Run: headless pygame with SDL's dummy video driver; simulated clock (each Clock.tick advances the game by its frame time, no real sleeping); random seed 0; keys injected as events and as key.get_pressed() state; no mouse input.
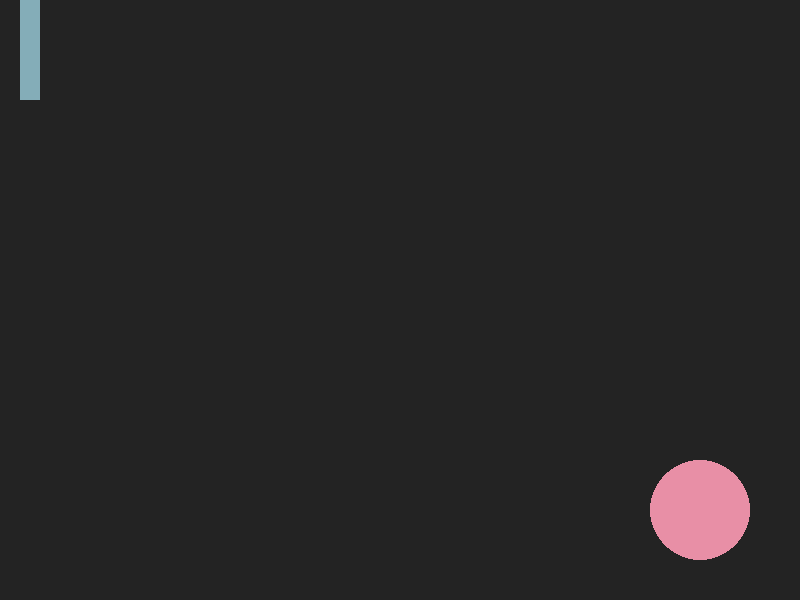
Frame 1 of 4 · flips 1–60 · no input
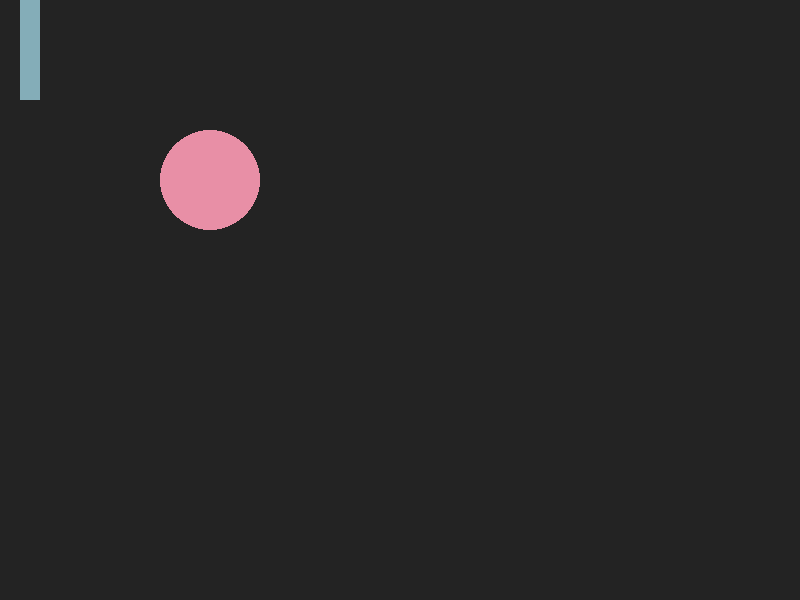
Frame 2 of 4 · flips 61–180 · tapped SPACE, RETURN · held RIGHT (→), D
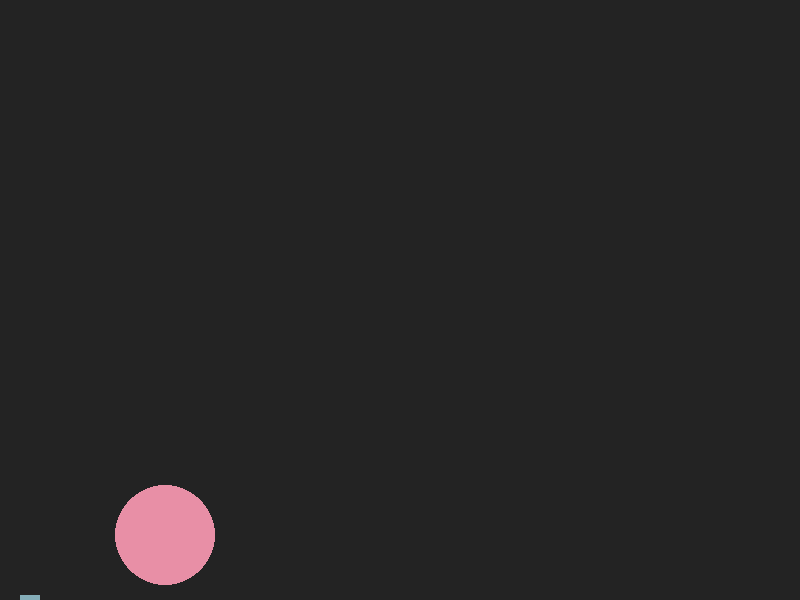
Frame 3 of 4 · flips 181–300 · held DOWN (↓), S
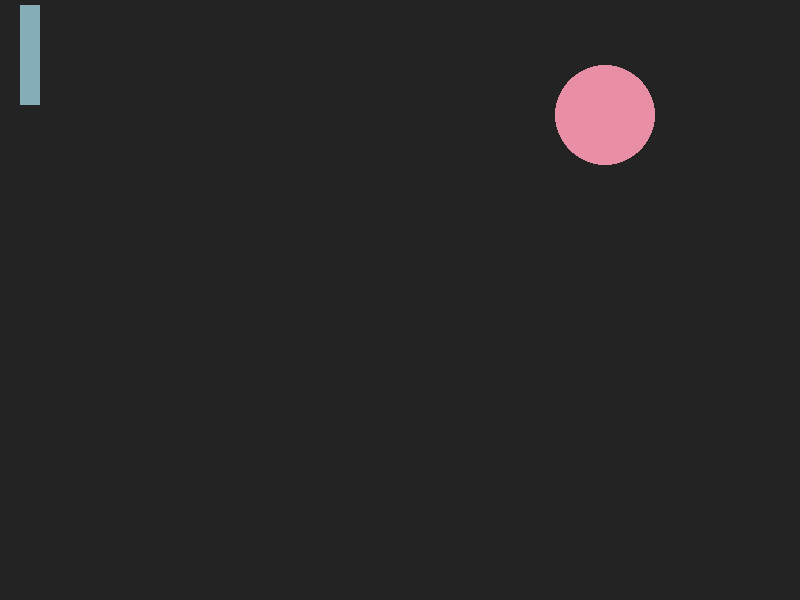
Frame 4 of 4 · flips 301–420 · held LEFT (←), A, UP (↑), W

The pygame program that drew these frames:

# Загрузка модуля pygame.
import pygame




# Загрузка внутренних модулей Pygame
pygame.init()

# Разрешение окна СЦЕНЫ.
SCREEN_WIDTH = 800
SCREEN_HEIGHT = 600

# Создание окна СЦЕНЫ:
SCENE = pygame.display.set_mode(
    [SCREEN_WIDTH, SCREEN_HEIGHT],     # Разрешение окна программы.
    flags=pygame.SCALED,               # Интрукция для вертикальной синхронизации.
    vsync=True                         # Вертикальная синхронизация.
)
# Заголовок окна СЦЕНА:
pygame.display.set_caption('Pong')



# Блок для загрузки объектов:


ball = pygame.Rect(800 / 2 - 50, 600/2 - 50, 100, 100)
ball_speed_x = 5
ball_speed_y = 5

player = pygame.Rect(20, 0, 20, 100)



# Мышка

pygame.mouse.set_visible(False)




# Настройки FPS:
FPS = 60
clock = pygame.time.Clock()



# СЦЕНА:
running = True
while running:
    clock.tick(FPS)

    # Заливка фона сцены RGB
    SCENE.fill([35, 35, 35])

    #print(ball.x)

    ball.x = ball.x + ball_speed_x
    ball.y = ball.y + ball_speed_y


    if ball.x > 800 - 100:
        ball_speed_x *= -1

    if ball.x < 0 - 200:
        ball.x = 800 / 2 - 50
        ball.y = 600 / 2 - 50


    if ball.y > 600 - 100:
        ball_speed_y *= -1

    if ball.y < 0:
        ball_speed_y *= -1



    if ball.colliderect(player):
        ball_speed_x *= -1

    


    pygame.draw.ellipse(SCENE, [232, 143, 166], ball)

    pygame.draw.rect(SCENE, [132, 173, 184], player)


    keys = pygame.key.get_pressed()

    if keys[pygame.K_w]:
        player.y -= 5

    if keys[pygame.K_s]:
        player.y += 5



    # Обработка событий в окне сцены:
    for event in pygame.event.get():

        # Нажатие на крестик окна завершит цикл СЦЕНЫ:
        if event.type == pygame.QUIT:
            running = False
            
    pygame.display.update()


# Выход из программы.
pygame.quit()










    
